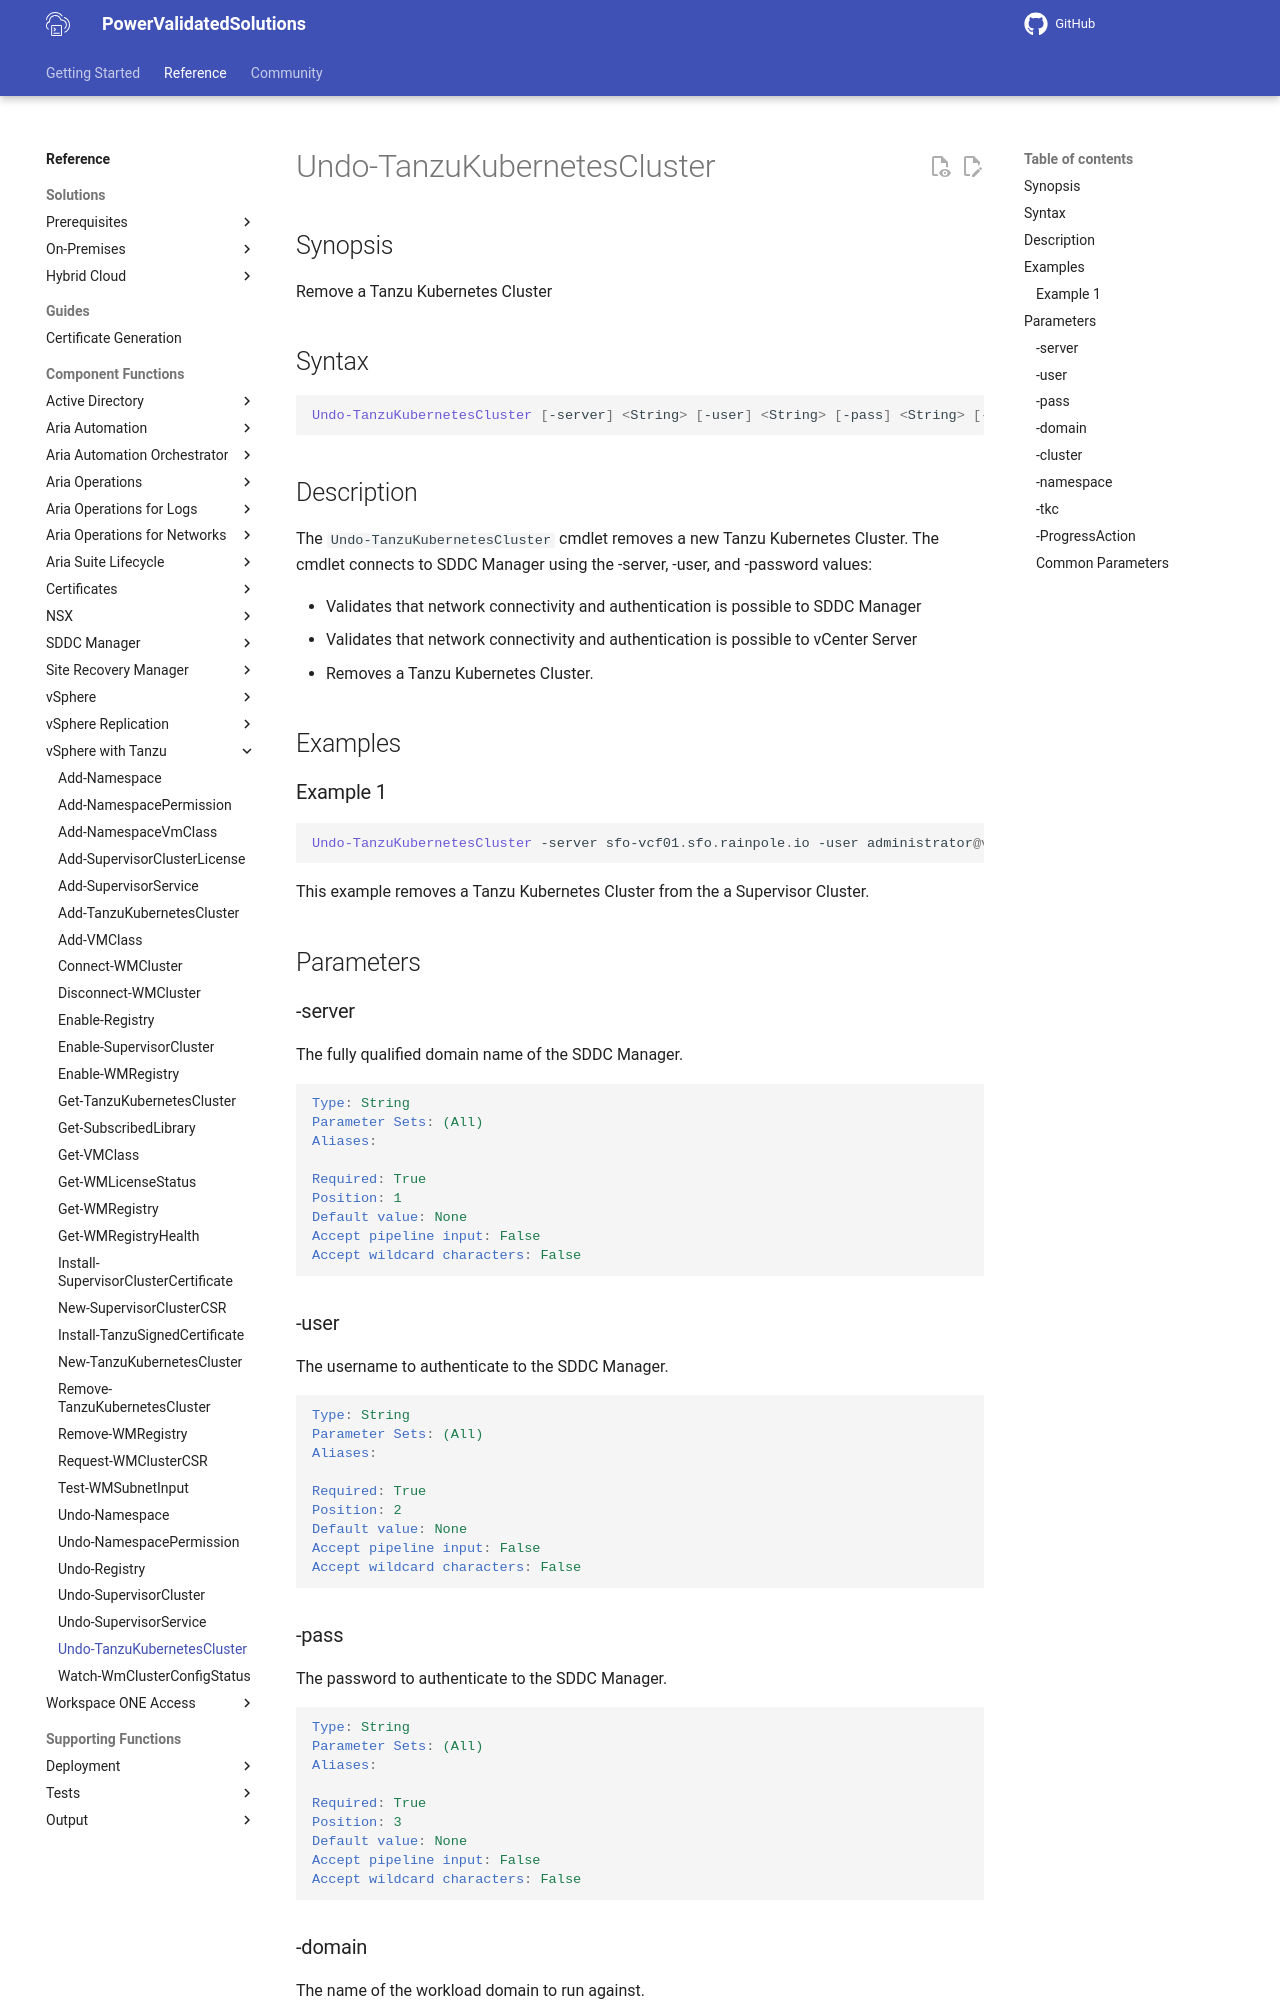

repository: vmware/power-validated-solutions-for-cloud-foundation · page: documentation/functions/vsphere-tanzu/Undo-TanzuKubernetesCluster/index.html · generator: mkdocs

# Undo-TanzuKubernetesCluster

## Synopsis

Remove a Tanzu Kubernetes Cluster

## Syntax

```powershell
Undo-TanzuKubernetesCluster [-server] <String> [-user] <String> [-pass] <String> [-domain] <String> [-cluster] <String> [-namespace] <String> [-tkc] <String> [-ProgressAction <ActionPreference>] [<CommonParameters>]
```

## Description

The `Undo-TanzuKubernetesCluster` cmdlet removes a new Tanzu Kubernetes Cluster.
The cmdlet connects to SDDC Manager using the -server, -user, and -password values:

- Validates that network connectivity and authentication is possible to SDDC Manager
- Validates that network connectivity and authentication is possible to vCenter Server
- Removes a Tanzu Kubernetes Cluster.

## Examples

### Example 1

```powershell
Undo-TanzuKubernetesCluster -server sfo-vcf01.sfo.rainpole.io -user administrator@vsphere.local -pass VMw@re1! -domain sfo-w01 -cluster sfo-w01-cl01 -namespace sfo-w01-tkc01 -tkc sfo-w01-tkc01 
```

This example removes a Tanzu Kubernetes Cluster from the a Supervisor Cluster.

## Parameters

### -server

The fully qualified domain name of the SDDC Manager.

```yaml
Type: String
Parameter Sets: (All)
Aliases:

Required: True
Position: 1
Default value: None
Accept pipeline input: False
Accept wildcard characters: False
```

### -user

The username to authenticate to the SDDC Manager.

```yaml
Type: String
Parameter Sets: (All)
Aliases:

Required: True
Position: 2
Default value: None
Accept pipeline input: False
Accept wildcard characters: False
```
